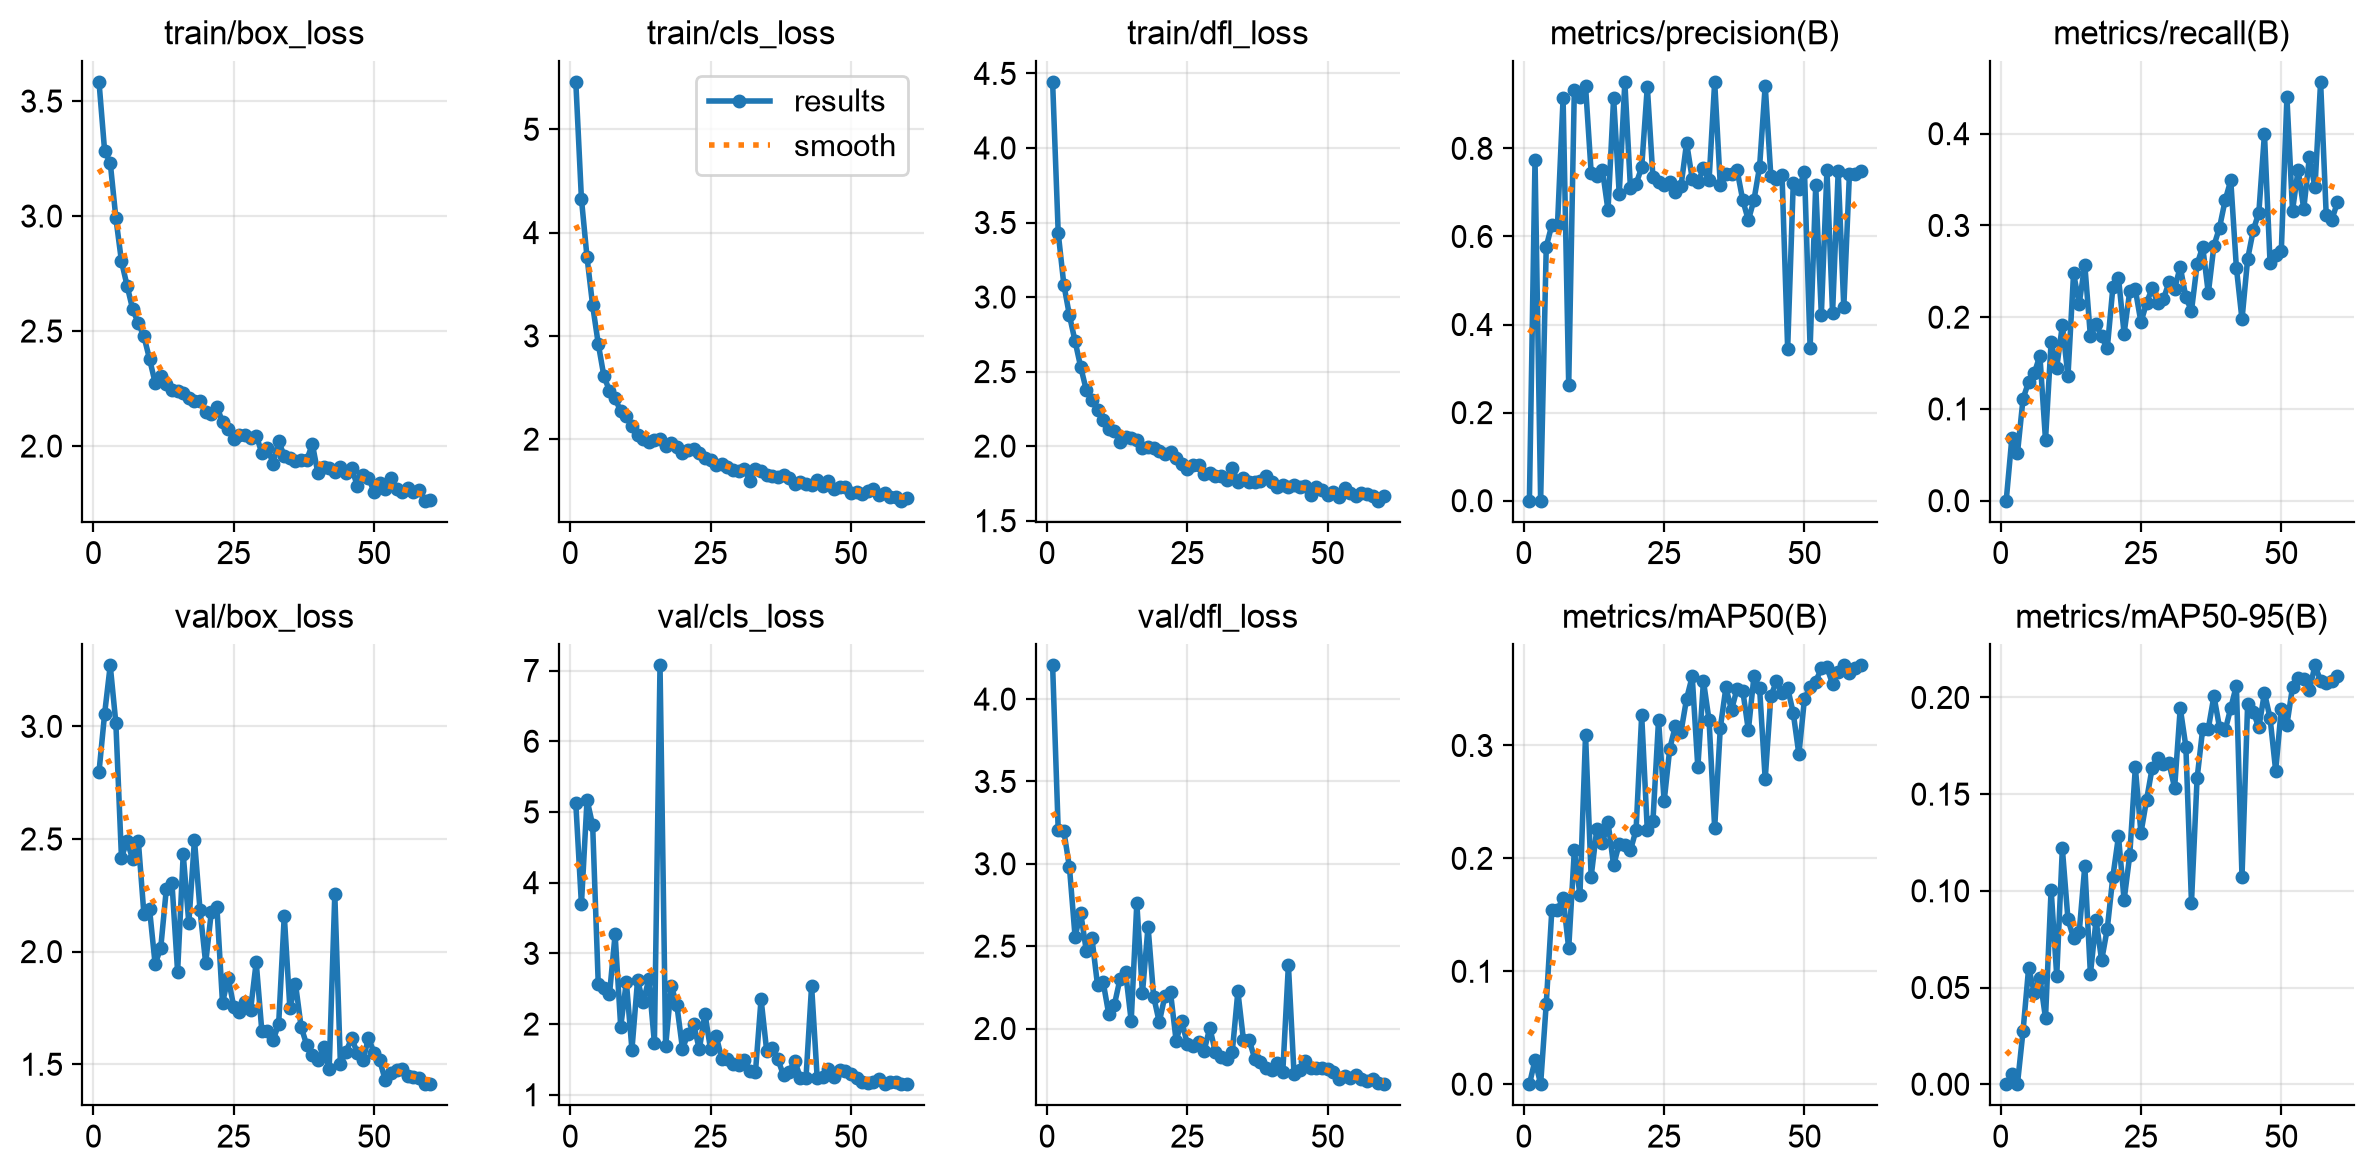

The file beside this chart, header and first rows:
epoch, time, train/box_loss, train/cls_loss, train/dfl_loss, metrics/precision(B), metrics/recall(B), metrics/mAP50(B), metrics/mAP50-95(B), val/box_loss, val/cls_loss, val/dfl_loss, lr/pg0, lr/pg1, lr/pg2
1, 25.57, 3.583, 5.459, 4.443, 0, 0, 0, 0, 2.798, 5.122, 4.205, 0.0003649, 0.0003649, 0.0003649
2, 61, 3.283, 4.328, 3.43, 0.7745, 0.0679, 0.02129, 0.00516, 3.056, 3.694, 3.203, 0.0007231, 0.0007231, 0.0007231
3, 97.63, 3.233, 3.761, 3.084, 7e-05, 0.05147, 4e-05, 1e-05, 3.271, 5.173, 3.199, 0.001069, 0.001069, 0.001069
4, 120.8, 2.992, 3.294, 2.877, 0.5769, 0.1111, 0.07127, 0.02754, 3.015, 4.813, 2.979, 0.001056, 0.001056, 0.001056
5, 140.7, 2.803, 2.923, 2.704, 0.6263, 0.1296, 0.1545, 0.06033, 2.417, 2.563, 2.558, 0.001038, 0.001038, 0.001038
6, 176.2, 2.697, 2.611, 2.531, 0.6254, 0.1389, 0.1542, 0.04714, 2.491, 2.51, 2.703, 0.001019, 0.001019, 0.001019
7, 211.5, 2.594, 2.469, 2.377, 0.9137, 0.1581, 0.1653, 0.05508, 2.409, 2.421, 2.472, 0.001001, 0.001001, 0.001001
8, 246.1, 2.534, 2.395, 2.308, 0.2624, 0.06618, 0.1202, 0.03418, 2.493, 3.268, 2.55, 0.0009827, 0.0009827, 0.0009827
9, 281, 2.477, 2.27, 2.245, 0.9332, 0.1728, 0.207, 0.1006, 2.166, 1.961, 2.263, 0.0009643, 0.0009643, 0.0009643
10, 317.1, 2.379, 2.229, 2.177, 0.9156, 0.1451, 0.1676, 0.05608, 2.189, 2.599, 2.283, 0.000946, 0.000946, 0.000946
11, 353.1, 2.275, 2.126, 2.118, 0.9412, 0.1914, 0.3092, 0.1219, 1.944, 1.64, 2.087, 0.0009277, 0.0009277, 0.0009277
12, 386.1, 2.303, 2.045, 2.104, 0.7449, 0.1358, 0.1839, 0.08526, 2.017, 2.621, 2.143, 0.0009094, 0.0009094, 0.0009094
13, 423.4, 2.268, 1.999, 2.028, 0.7377, 0.2478, 0.2257, 0.07568, 2.28, 2.306, 2.3, 0.000891, 0.000891, 0.000891
14, 459.3, 2.243, 1.976, 2.061, 0.7518, 0.2145, 0.2135, 0.07851, 2.304, 2.636, 2.342, 0.0008727, 0.0008727, 0.0008727
15, 497.1, 2.241, 1.994, 2.057, 0.6595, 0.2571, 0.2321, 0.1128, 1.91, 1.734, 2.046, 0.0008544, 0.0008544, 0.0008544
16, 536.1, 2.231, 2.006, 2.041, 0.9145, 0.179, 0.1938, 0.05695, 2.432, 7.073, 2.762, 0.000836, 0.000836, 0.000836
17, 567.5, 2.207, 1.935, 1.989, 0.6964, 0.1924, 0.2131, 0.08478, 2.126, 1.688, 2.214, 0.0008177, 0.0008177, 0.0008177
18, 603.6, 2.195, 1.966, 1.995, 0.9506, 0.179, 0.2118, 0.06406, 2.497, 2.543, 2.619, 0.0007994, 0.0007994, 0.0007994
19, 635.7, 2.198, 1.929, 1.989, 0.7094, 0.1659, 0.2072, 0.08032, 2.183, 2.268, 2.193, 0.000781, 0.000781, 0.000781
20, 670.8, 2.149, 1.869, 1.968, 0.7194, 0.2324, 0.2253, 0.1073, 1.949, 1.653, 2.039, 0.0007627, 0.0007627, 0.0007627
21, 708.4, 2.141, 1.897, 1.946, 0.7568, 0.2428, 0.3267, 0.1282, 2.175, 1.86, 2.197, 0.0007444, 0.0007444, 0.0007444
22, 741.3, 2.17, 1.902, 1.958, 0.9402, 0.1821, 0.2248, 0.09525, 2.198, 1.995, 2.22, 0.000726, 0.000726, 0.000726
23, 774.1, 2.106, 1.864, 1.918, 0.735, 0.2281, 0.2327, 0.1183, 1.772, 1.642, 1.926, 0.0007077, 0.0007077, 0.0007077
24, 809.1, 2.074, 1.815, 1.88, 0.7242, 0.2303, 0.3224, 0.1639, 1.885, 2.146, 2.043, 0.0006894, 0.0006894, 0.0006894
25, 845.4, 2.032, 1.795, 1.847, 0.7159, 0.1944, 0.2506, 0.13, 1.756, 1.644, 1.906, 0.000671, 0.000671, 0.000671
26, 880.8, 2.048, 1.746, 1.871, 0.7247, 0.2155, 0.2972, 0.147, 1.732, 1.831, 1.896, 0.0006527, 0.0006527, 0.0006527
27, 917.3, 2.046, 1.759, 1.874, 0.7003, 0.2317, 0.3173, 0.1636, 1.778, 1.51, 1.917, 0.0006344, 0.0006344, 0.0006344
28, 953.2, 2.033, 1.726, 1.813, 0.7138, 0.2152, 0.312, 0.1688, 1.742, 1.501, 1.866, 0.000616, 0.000616, 0.000616
29, 990.1, 2.045, 1.699, 1.821, 0.8129, 0.2196, 0.3414, 0.1656, 1.953, 1.43, 2.005, 0.0005977, 0.0005977, 0.0005977
30, 1027, 1.971, 1.692, 1.801, 0.7309, 0.2381, 0.3611, 0.1661, 1.648, 1.427, 1.856, 0.0005794, 0.0005794, 0.0005794
31, 1065, 1.993, 1.71, 1.801, 0.7226, 0.2312, 0.2807, 0.1532, 1.646, 1.495, 1.826, 0.0005611, 0.0005611, 0.0005611
32, 1102, 1.924, 1.598, 1.771, 0.7545, 0.2549, 0.3572, 0.1945, 1.606, 1.338, 1.815, 0.0005427, 0.0005427, 0.0005427
33, 1137, 2.021, 1.712, 1.856, 0.7273, 0.2218, 0.3224, 0.1746, 1.678, 1.321, 1.857, 0.0005244, 0.0005244, 0.0005244
34, 1173, 1.956, 1.688, 1.758, 0.951, 0.2068, 0.2268, 0.0939, 2.16, 2.354, 2.225, 0.0005061, 0.0005061, 0.0005061
35, 1209, 1.946, 1.654, 1.783, 0.7166, 0.2575, 0.3154, 0.1582, 1.749, 1.619, 1.929, 0.0004877, 0.0004877, 0.0004877
36, 1246, 1.936, 1.64, 1.757, 0.7412, 0.2768, 0.3514, 0.1837, 1.857, 1.66, 1.933, 0.0004694, 0.0004694, 0.0004694
37, 1282, 1.938, 1.636, 1.762, 0.7409, 0.2262, 0.3315, 0.1839, 1.666, 1.499, 1.816, 0.0004511, 0.0004511, 0.0004511
38, 1319, 1.939, 1.652, 1.764, 0.7501, 0.278, 0.3504, 0.2008, 1.586, 1.276, 1.795, 0.0004327, 0.0004327, 0.0004327
39, 1355, 2.009, 1.626, 1.8, 0.6826, 0.2977, 0.3487, 0.1844, 1.543, 1.329, 1.759, 0.0004144, 0.0004144, 0.0004144
40, 1391, 1.881, 1.564, 1.757, 0.6367, 0.3275, 0.3135, 0.183, 1.52, 1.477, 1.747, 0.0003961, 0.0003961, 0.0003961
41, 1426, 1.91, 1.585, 1.725, 0.6831, 0.3491, 0.3613, 0.1946, 1.575, 1.242, 1.788, 0.0003777, 0.0003777, 0.0003777
42, 1462, 1.905, 1.566, 1.742, 0.7581, 0.254, 0.3509, 0.2061, 1.481, 1.236, 1.735, 0.0003594, 0.0003594, 0.0003594
43, 1492, 1.889, 1.553, 1.728, 0.9427, 0.1975, 0.27, 0.1071, 2.255, 2.539, 2.386, 0.0003411, 0.0003411, 0.0003411
44, 1527, 1.907, 1.604, 1.739, 0.7382, 0.2632, 0.3436, 0.1964, 1.5, 1.232, 1.726, 0.0003227, 0.0003227, 0.0003227
45, 1564, 1.882, 1.551, 1.727, 0.7303, 0.2946, 0.3567, 0.1925, 1.557, 1.252, 1.751, 0.0003044, 0.0003044, 0.0003044
46, 1601, 1.904, 1.591, 1.735, 0.7387, 0.314, 0.3468, 0.1845, 1.615, 1.358, 1.804, 0.0002861, 0.0002861, 0.0002861
47, 1637, 1.828, 1.514, 1.674, 0.3451, 0.4, 0.351, 0.2024, 1.552, 1.244, 1.759, 0.0002678, 0.0002678, 0.0002678
48, 1670, 1.874, 1.539, 1.728, 0.7219, 0.2587, 0.3286, 0.1894, 1.517, 1.357, 1.759, 0.0002494, 0.0002494, 0.0002494
49, 1706, 1.862, 1.542, 1.708, 0.7088, 0.2675, 0.2922, 0.162, 1.616, 1.341, 1.761, 0.0002311, 0.0002311, 0.0002311
50, 1742, 1.801, 1.482, 1.672, 0.7467, 0.2718, 0.3416, 0.1943, 1.552, 1.291, 1.757, 0.0002128, 0.0002128, 0.0002128
51, 1777, 1.838, 1.49, 1.69, 0.3466, 0.4398, 0.3518, 0.1859, 1.517, 1.24, 1.738, 0.0001944, 0.0001944, 0.0001944
52, 1813, 1.812, 1.474, 1.66, 0.7159, 0.3162, 0.3566, 0.2054, 1.429, 1.182, 1.692, 0.0001761, 0.0001761, 0.0001761
53, 1849, 1.861, 1.497, 1.717, 0.422, 0.3608, 0.3683, 0.21, 1.463, 1.163, 1.713, 0.0001578, 0.0001578, 0.0001578
54, 1886, 1.813, 1.515, 1.684, 0.7502, 0.3178, 0.3694, 0.2095, 1.475, 1.187, 1.702, 0.0001394, 0.0001394, 0.0001394
55, 1925, 1.802, 1.46, 1.666, 0.4255, 0.3743, 0.3543, 0.2037, 1.477, 1.223, 1.716, 0.0001211, 0.0001211, 0.0001211
56, 1947, 1.817, 1.475, 1.686, 0.7477, 0.3414, 0.3648, 0.2166, 1.449, 1.149, 1.695, 0.0001028, 0.0001028, 0.0001028
57, 1977, 1.801, 1.445, 1.676, 0.4393, 0.4565, 0.3709, 0.2086, 1.444, 1.175, 1.684, 8.4436e-05, 8.4436e-05, 8.4436e-05
58, 2009, 1.81, 1.442, 1.668, 0.7412, 0.3116, 0.3643, 0.2075, 1.438, 1.18, 1.691, 6.61045e-05, 6.61045e-05, 6.61045e-05
59, 2042, 1.762, 1.405, 1.634, 0.7429, 0.3062, 0.3687, 0.2086, 1.413, 1.15, 1.671, 4.7773e-05, 4.7773e-05, 4.7773e-05
60, 2074, 1.764, 1.427, 1.666, 0.7486, 0.3252, 0.3709, 0.2111, 1.412, 1.157, 1.662, 2.94415e-05, 2.94415e-05, 2.94415e-05
